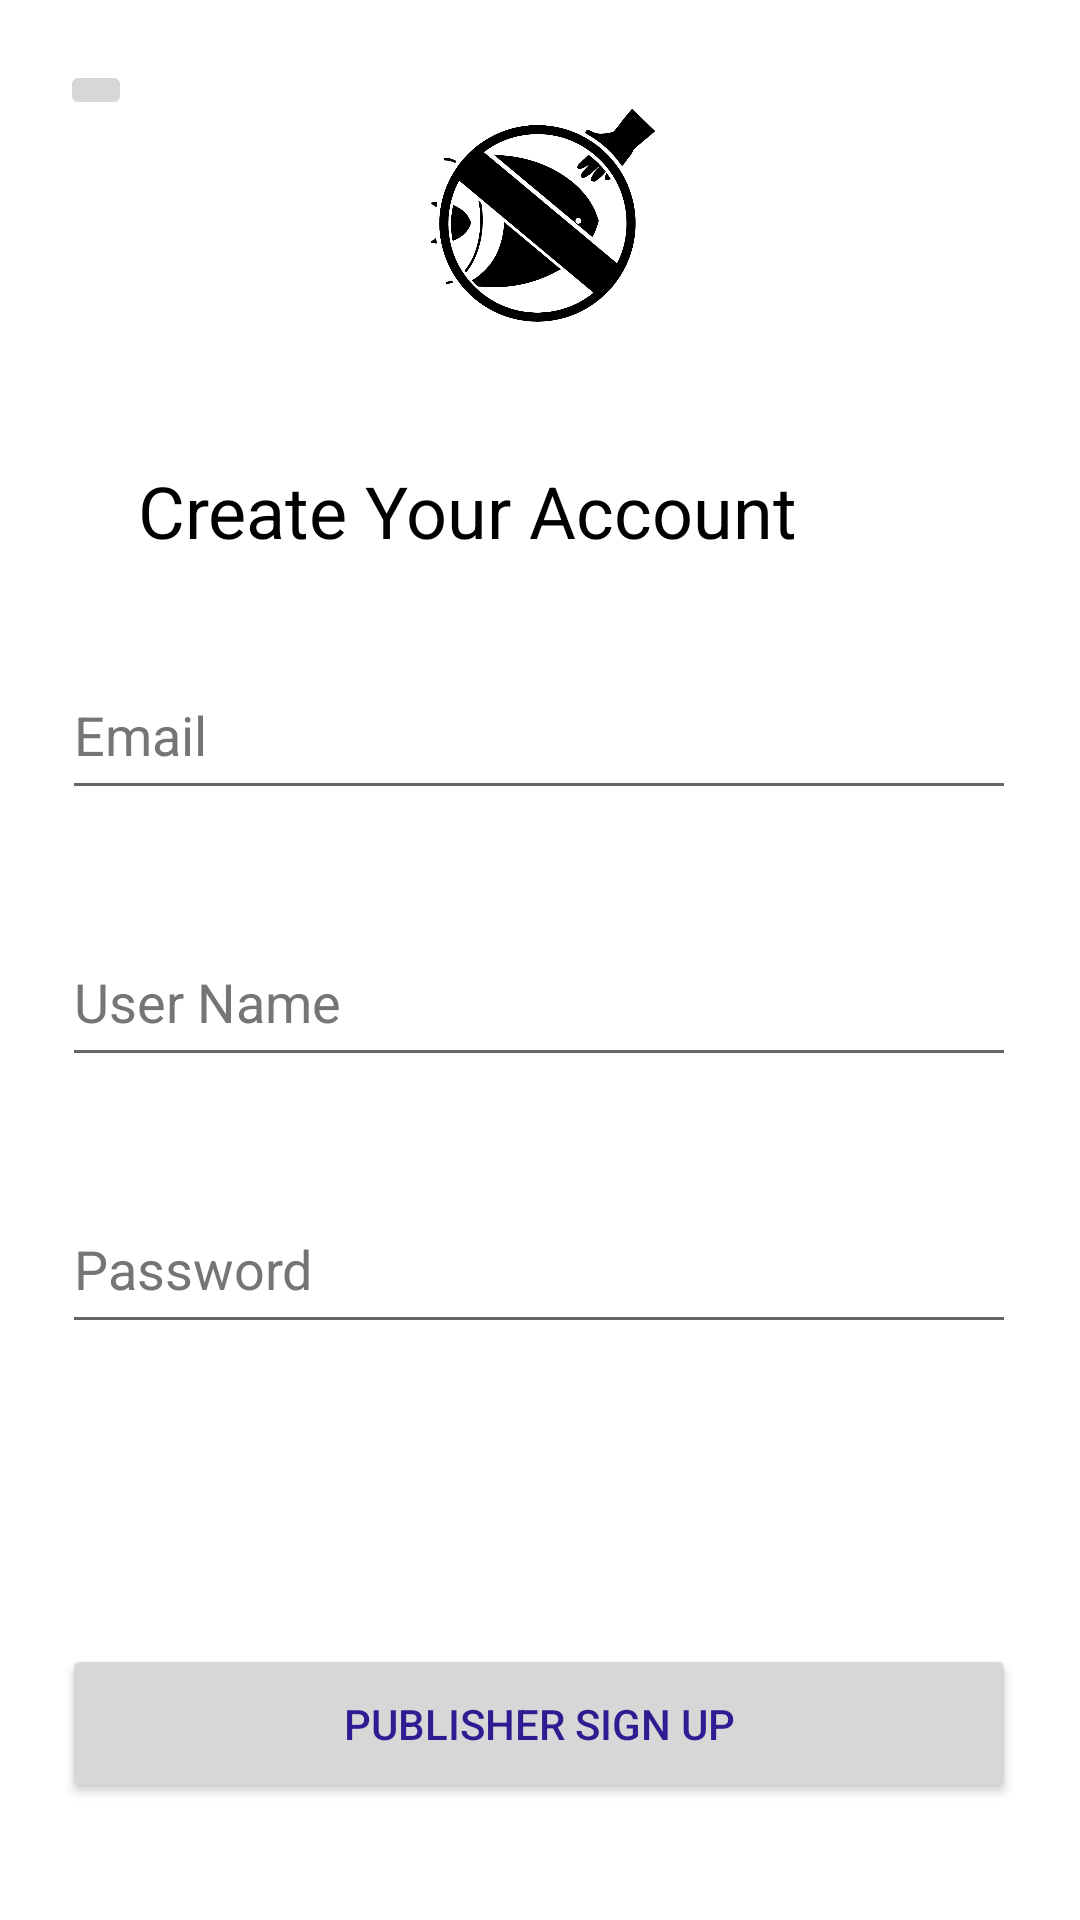

Android layout source for this screen:
<!-- AndroidManifest.xml: application theme Theme.SocialGood -->
<!-- res/layout/activity_register.xml -->
<?xml version="1.0" encoding="utf-8"?>
<androidx.constraintlayout.widget.ConstraintLayout xmlns:android="http://schemas.android.com/apk/res/android"
    xmlns:app="http://schemas.android.com/apk/res-auto"
    xmlns:tools="http://schemas.android.com/tools"
    android:layout_width="match_parent"
    android:layout_height="match_parent"
    tools:context=".RegisterActivity">

    <ImageButton
        android:id="@+id/backToLogin"
        android:layout_width="wrap_content"
        android:layout_height="wrap_content"
        android:layout_marginStart="20dp"
        android:layout_marginTop="20dp"
        android:src="@drawable/arrow_back"
        app:layout_constraintStart_toStartOf="parent"
        app:layout_constraintTop_toTopOf="parent" />

    <ImageView
        android:id="@+id/imageView3"
        android:layout_width="90dp"
        android:layout_height="90dp"
        android:layout_marginTop="28dp"
        app:layout_constraintBottom_toBottomOf="parent"
        app:layout_constraintEnd_toEndOf="parent"
        app:layout_constraintStart_toStartOf="parent"
        app:layout_constraintTop_toTopOf="parent"
        app:layout_constraintVertical_bias="0.0"
        app:srcCompat="@drawable/logo"
        android:contentDescription="@string/logo" />

    <TextView
        android:id="@+id/textView4"
        android:layout_width="220dp"
        android:layout_height="36dp"
        android:layout_marginStart="46dp"
        android:layout_marginTop="36dp"
        android:text="@string/create_your_account"
        android:textColor="#000000"
        android:textColorLink="#000000"
        android:textSize="24sp"
        app:layout_constraintEnd_toEndOf="parent"
        app:layout_constraintHorizontal_bias="0.0"
        app:layout_constraintStart_toStartOf="parent"
        app:layout_constraintTop_toBottomOf="@+id/imageView3" />

    <EditText
        android:id="@+id/editTextRegE"
        android:layout_width="318dp"
        android:layout_height="53dp"
        android:layout_marginTop="27dp"
        android:ems="10"
        android:hint="@string/email"
        android:inputType="text"
        android:text=""
        android:textColorHint="#757575"
        app:layout_constraintEnd_toEndOf="parent"
        app:layout_constraintHorizontal_bias="0.494"
        app:layout_constraintStart_toStartOf="parent"
        app:layout_constraintTop_toBottomOf="@+id/textView4"
        android:autofillHints="" />

    <EditText
        android:id="@+id/editTextRegUserName"
        android:layout_width="318dp"
        android:layout_height="53dp"
        android:layout_marginTop="36dp"
        android:autofillHints=""
        android:ems="10"
        android:hint="@string/username"
        android:inputType="text"
        android:textColorHint="#757575"
        app:layout_constraintEnd_toEndOf="parent"
        app:layout_constraintHorizontal_bias="0.494"
        app:layout_constraintStart_toStartOf="parent"
        app:layout_constraintTop_toBottomOf="@+id/editTextRegE" />

    <EditText
        android:id="@+id/editTextRegPassword"
        android:layout_width="318dp"
        android:layout_height="53dp"
        android:layout_marginTop="36dp"
        android:ems="10"
        android:hint="@string/password"
        android:inputType="textPassword"
        android:textColorHint="#757575"
        app:layout_constraintEnd_toEndOf="parent"
        app:layout_constraintHorizontal_bias="0.494"
        app:layout_constraintStart_toStartOf="parent"
        app:layout_constraintTop_toBottomOf="@+id/editTextRegUserName"
        android:autofillHints="" />

    <Button
        android:id="@+id/buttonRegSignUp"
        android:layout_width="318dp"
        android:layout_height="53dp"
        android:layout_marginTop="100dp"
        android:text="@string/sign_up"
        android:textColor="#311B92"
        app:layout_constraintBottom_toBottomOf="parent"
        app:layout_constraintEnd_toEndOf="parent"
        app:layout_constraintHorizontal_bias="0.494"
        app:layout_constraintStart_toStartOf="parent"
        app:layout_constraintTop_toBottomOf="@+id/editTextRegPassword"
        app:layout_constraintVertical_bias="0.0" />

    <Button
        android:id="@+id/buttonRegSignUp2"
        android:layout_width="318dp"
        android:layout_height="53dp"
        android:layout_marginTop="10dp"
        android:layout_marginBottom="36dp"
        android:text="@string/sign_up_2"
        android:textColor="#311B92"
        app:layout_constraintBottom_toBottomOf="parent"
        app:layout_constraintEnd_toEndOf="parent"
        app:layout_constraintHorizontal_bias="0.494"
        app:layout_constraintStart_toStartOf="parent"
        app:layout_constraintTop_toBottomOf="@+id/buttonRegSignUp"
        app:layout_constraintVertical_bias="0.0" />

</androidx.constraintlayout.widget.ConstraintLayout>
<!-- resources referenced by this layout -->
<resources>
  <!-- drawable logo: png bitmap (drawable-v24, 56765 bytes) -->
  <string name="create_your_account">Create Your Account</string>
  <string name="email">Email</string>
  <string name="logo">LOGO</string>
  <string name="password">Password</string>
  <string name="sign_up">Publisher Sign Up</string>
  <string name="sign_up_2">User Sign Up</string>
  <string name="username">User Name</string>
  <style name="Theme.SocialGood" parent="Theme.MaterialComponents.DayNight.NoActionBar">
          
          <item name="colorPrimary">@color/orange</item>
          <item name="colorPrimaryVariant">@color/purple_700</item>
          <item name="colorOnPrimary">@color/white</item>
          
          <item name="colorSecondary">@color/teal_200</item>
          <item name="colorSecondaryVariant">@color/teal_700</item>
          <item name="colorOnSecondary">@color/black</item>
          
          <item name="android:statusBarColor" tools:targetApi="l">?attr/colorPrimaryVariant</item>
          
          <item name="android:windowNoTitle">true</item>
          <item name="android:windowFullscreen">true</item>
  </style>
  <color name="orange">#ff751a</color>
  <color name="purple_700">#FF3700B3</color>
  <color name="white">#FFFFFFFF</color>
  <color name="teal_200">#FF03DAC5</color>
  <color name="teal_700">#FF018786</color>
  <color name="black">#FF000000</color>
</resources>
